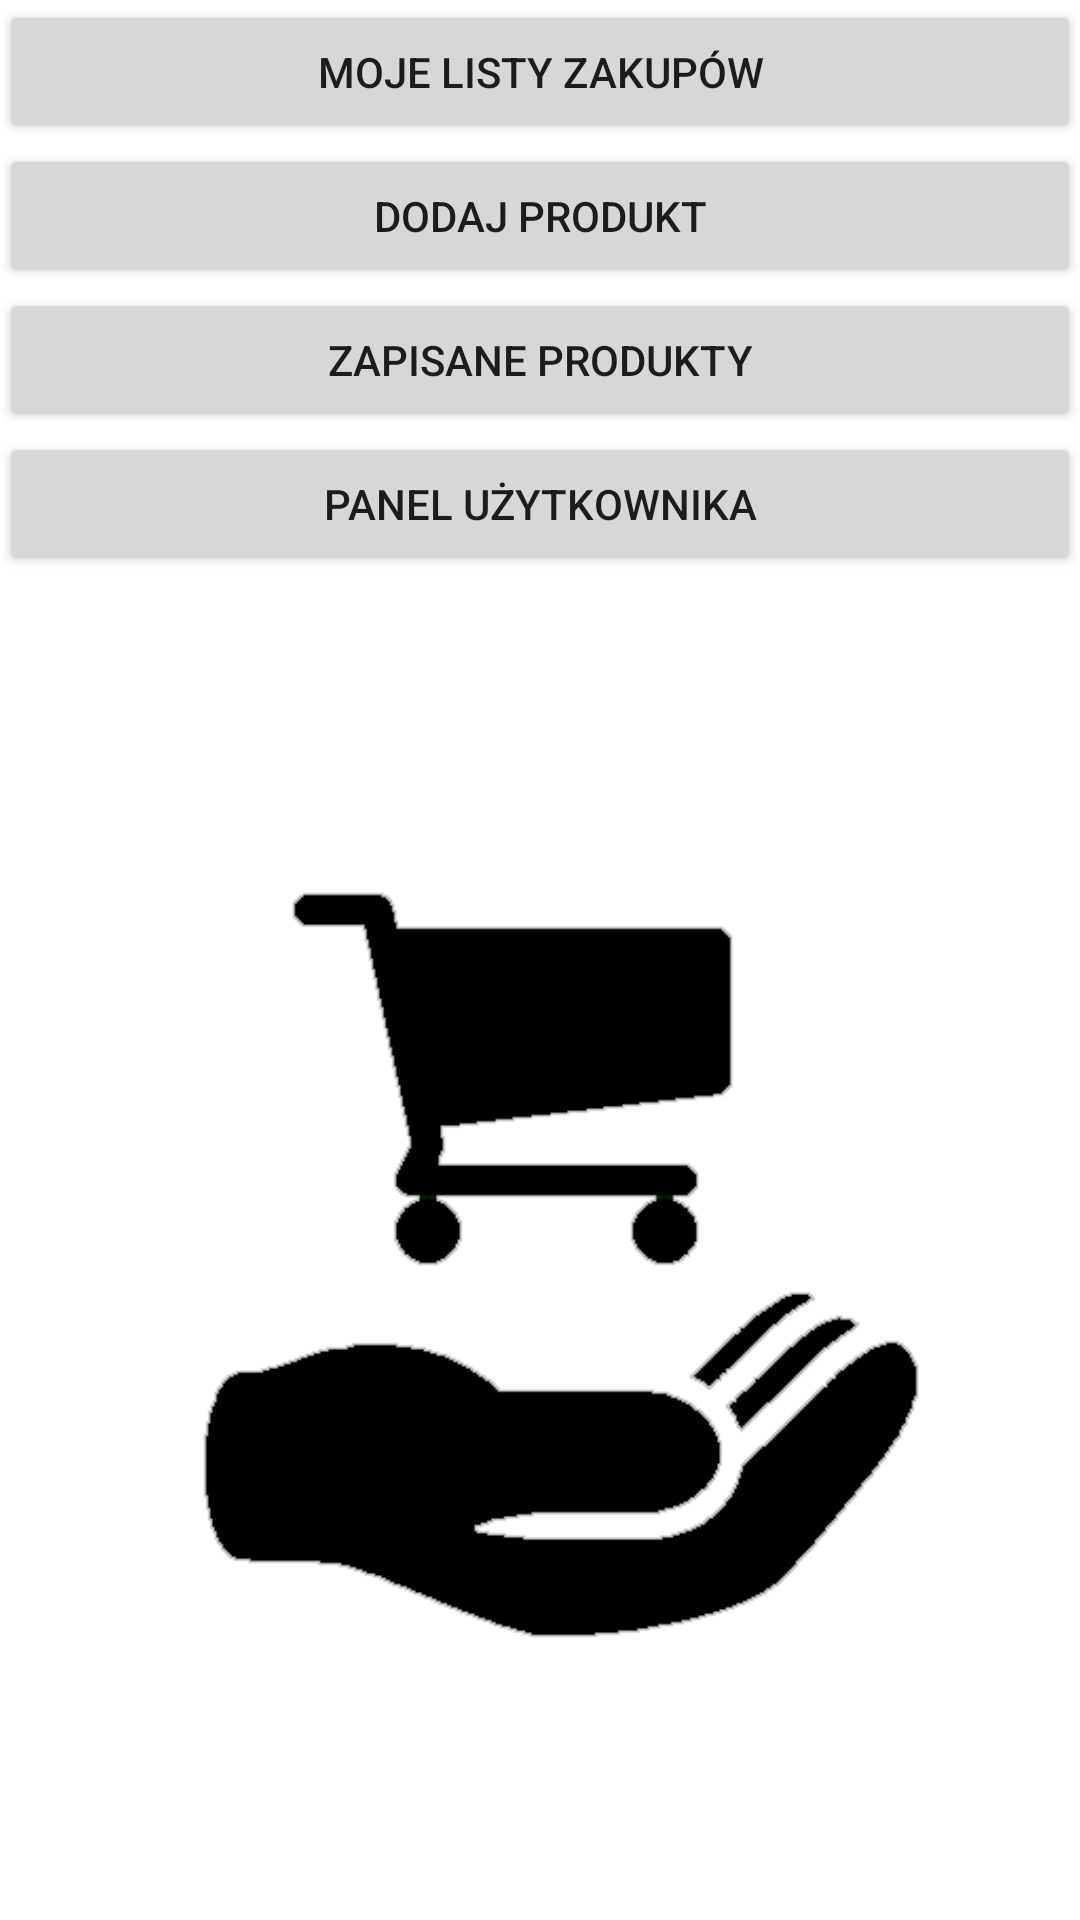

Here is an Android app screen rendered from its layout file. Give the layout XML and the strings, colors and styles it references.
<!-- AndroidManifest.xml: application theme AppTheme -->
<!-- res/layout/activity_hello.xml -->
<RelativeLayout xmlns:android="http://schemas.android.com/apk/res/android"
    xmlns:tools="http://schemas.android.com/tools" android:layout_width="match_parent"
    android:layout_height="match_parent" android:paddingLeft="@dimen/activity_horizontal_margin"
    android:paddingRight="@dimen/activity_horizontal_margin"
    android:paddingTop="@dimen/activity_vertical_margin"
    android:paddingBottom="@dimen/activity_vertical_margin" tools:context=".HelloActivity"
    android:theme="@style/Theme.AppCompat.Light.DarkActionBar"
    >

    <LinearLayout
        android:orientation="vertical"
        android:layout_width="fill_parent"
        android:layout_height="fill_parent"
        android:layout_below="@+id/buttonUserMgmt"
        android:layout_alignParentLeft="true"
        android:layout_alignParentStart="true">

        <Button
            android:layout_width="fill_parent"
            android:layout_height="wrap_content"
            android:text="@string/menu_my_lists"
            android:id="@+id/buttonMyLists" />

        <Button
            android:layout_width="fill_parent"
            android:layout_height="wrap_content"
            android:text="@string/menu_add_product"
            android:id="@+id/buttonAddProduct" />

        <Button
            android:layout_width="fill_parent"
            android:layout_height="wrap_content"
            android:text="@string/menu_list_products"
            android:id="@+id/buttonListProducts" />

        <Button
            android:layout_width="fill_parent"
            android:layout_height="wrap_content"
            android:text="@string/menu_user_mgmt"
            android:id="@+id/buttonUserMgmt" />

        <ImageView
            android:layout_width="fill_parent"
            android:layout_height="wrap_content"
            android:id="@+id/imageView"
            android:scaleType="fitCenter"
            android:src="@drawable/app_icon_no_bg"
            android:contentDescription="Logo" />

    </LinearLayout>

</RelativeLayout>
<!-- resources referenced by this layout -->
<resources>
  <!-- drawable app_icon_no_bg: png bitmap (drawable, 9706 bytes) -->
  <string name="menu_add_product">Dodaj produkt</string>
  <string name="menu_list_products">Zapisane produkty</string>
  <string name="menu_my_lists">Moje listy zakupów</string>
  <string name="menu_user_mgmt">Panel użytkownika</string>
  <style name="AppTheme" parent="Theme.AppCompat.Light.DarkActionBar">
          
          <item name="colorPrimary">@color/material_green_500</item>
          <item name="colorPrimaryDark">@color/material_green_700</item>
          <item name="colorAccent">@color/material_green_200</item>
          <item name="android:windowBackground">@color/rgb_white</item>
      </style>
  <color name="material_green_500">#4CAF50</color>
  <color name="material_green_700">#388E3C</color>
  <color name="material_green_200">#A5D6A7</color>
  <color name="rgb_white">#ffffff</color>
</resources>
